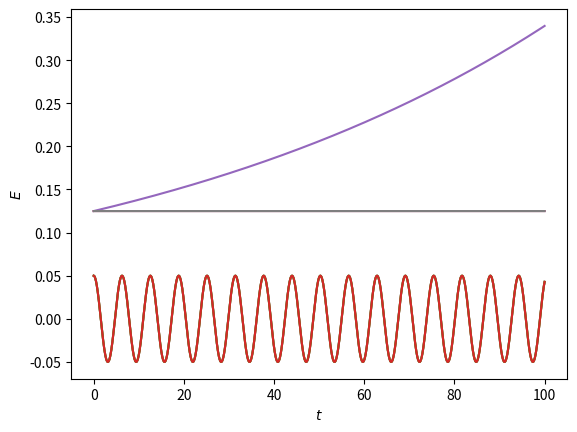

Here is the Python script that generated this plot:
import numpy as np
import matplotlib.pyplot as plt

l = 10
g = 10
omega = np.sqrt(l/g)
m = 1


y10 = 0.05
y20 = 0
h = 0.01
err = 1E-6
xmax = 100
x_array = np.arange(0, xmax, h)
x_len = x_array.shape[0]
y1_array = np.empty(x_len, dtype="float")
y1_array[0] = y10
y2_array = np.empty(x_len, dtype="float")
y2_array[0] = y20

def dy1(x, y1, y2):
    return y2

def dy2(x, y1, y2):
    return -omega**2 * y1

# ---------------------------------------------

def Euler():
    for i in range(x_len-1):
        x = x_array[i]
        y1 = y1_array[i]
        y2 = y2_array[i]
        y1_array[i+1] = y1 + h * dy1(x, y1, y2)
        y2_array[i+1] = y2 + h * dy2(x, y1, y2)
    E_array = 0.5 * m * (l * y2_array)**2 + m * g * l * y1_array**2 * 0.5
    return y1_array, E_array

def midpoint():
    for i in range(x_len-1):
        x = x_array[i]
        y1 = y1_array[i]
        y2 = y2_array[i]
        y1_d_0 = h * dy1(x, y1, y2)
        y2_d_0 = h * dy2(x, y1, y2)
        y1_d_1 = h * dy1(x + h*0.5, y1 + y1_d_0*0.5, y2 + y2_d_0*0.5)
        y2_d_1 = h * dy2(x + h*0.5, y1 + y1_d_0*0.5, y2 + y2_d_0*0.5)
        y1_array[i+1] = y1 + y1_d_1
        y2_array[i+1] = y2 + y2_d_1
    E_array = 0.5 * m * (l * y2_array)**2 + m * g * l * y1_array ** 2 * 0.5
    return y1_array, E_array

def RK4():
    for i in range(x_len-1):
        x = x_array[i]
        y1 = y1_array[i]
        y2 = y2_array[i]
        y1_S1 = dy1(x, y1, y2)
        y2_S1 = dy2(x, y1, y2)

        y1_1 = y1 + y1_S1*h*0.5
        y2_1 = y2 + y2_S1*h*0.5
        y1_S2 = dy1(x + h*0.5, y1_1, y2_1)
        y2_S2 = dy2(x + h*0.5, y1_1, y2_1)

        y1_1 = y1 + y1_S2*h*0.5
        y2_1 = y2 + y2_S2*h*0.5
        y1_S3 = dy1(x + h*0.5, y1_1, y2_1)
        y2_S3 = dy2(x + h*0.5, y1_1, y2_1)

        y1_2 = y1 + y1_S3*h
        y2_2 = y2 + y2_S3*h
        y1_S4 = dy1(x + h, y1_2, y2_2)
        y2_S4 = dy2(x + h, y1_2, y2_2)

        y1_array[i+1] = y1 + (y1_S1 + 2*y1_S2 + 2*y1_S3 + y1_S4) * h/6
        y2_array[i+1] = y2 + (y2_S1 + 2*y2_S2 + 2*y2_S3 + y2_S4) * h/6
    E_array = 0.5 * m * (l * y2_array)**2 + m * g * l * y1_array**2 * 0.5
    return y1_array, E_array

def Euler_trape():
    for i in range(x_len-1):
        x = x_array[i]
        y1 = y1_array[i]
        y2 = y2_array[i]
        diff1 = diff2 = 1

        # predict
        y1_temp = y1 + h * dy1(x, y1, y2)
        y2_temp = y2 + h * dy2(x, y1, y2)

        # correct
        while abs(diff1) > err and abs(diff2) > err: 
            temp = y1 + (dy1(x, y1, y2) + dy1(x, y1_temp, y2_temp)) * h*0.5
            diff1 = temp - y1_temp
            y1_temp = temp
            temp = y2 + (dy2(x, y1, y2) + dy2(x, y1_temp, y2_temp)) * h*0.5
            diff2 = temp - y2_temp
            y2_temp = temp
        
        y1_array[i+1] = y1_temp
        y2_array[i+1] = y2_temp
    E_array = 0.5 * m * (l * y2_array)**2 + m * g * l * y1_array**2 * 0.5
    return y1_array, E_array

# ---------------------------------------------

def sketch(x, y, y_label):
    plt.plot(x, y)
    plt.xlabel(r"$t$")
    plt.ylabel(y_label)
    plt.grid()
    # plt.legend()
    plt.show()

def main():
    y1_Euler, E_Euler = Euler()
    y1_midpoint, E_midpoint = midpoint()
    y1_RK4, E_RK4 = RK4()
    y1_Euler_trape, E_Euler_trape = Euler_trape()

    sketch(x_array, y1_Euler, r"$\theta$")
    sketch(x_array, y1_midpoint, r"$\theta$")
    sketch(x_array, y1_RK4, r"$\theta$")
    sketch(x_array, y1_Euler_trape, r"$\theta$")
    
    sketch(x_array, E_Euler, r"$E$")
    sketch(x_array, E_midpoint, r"$E$")
    sketch(x_array, E_RK4, r"$E$")
    sketch(x_array, E_Euler_trape, r"$E$")
    
    


if __name__ == '__main__':
    main()
    input("请按任意键以继续......")